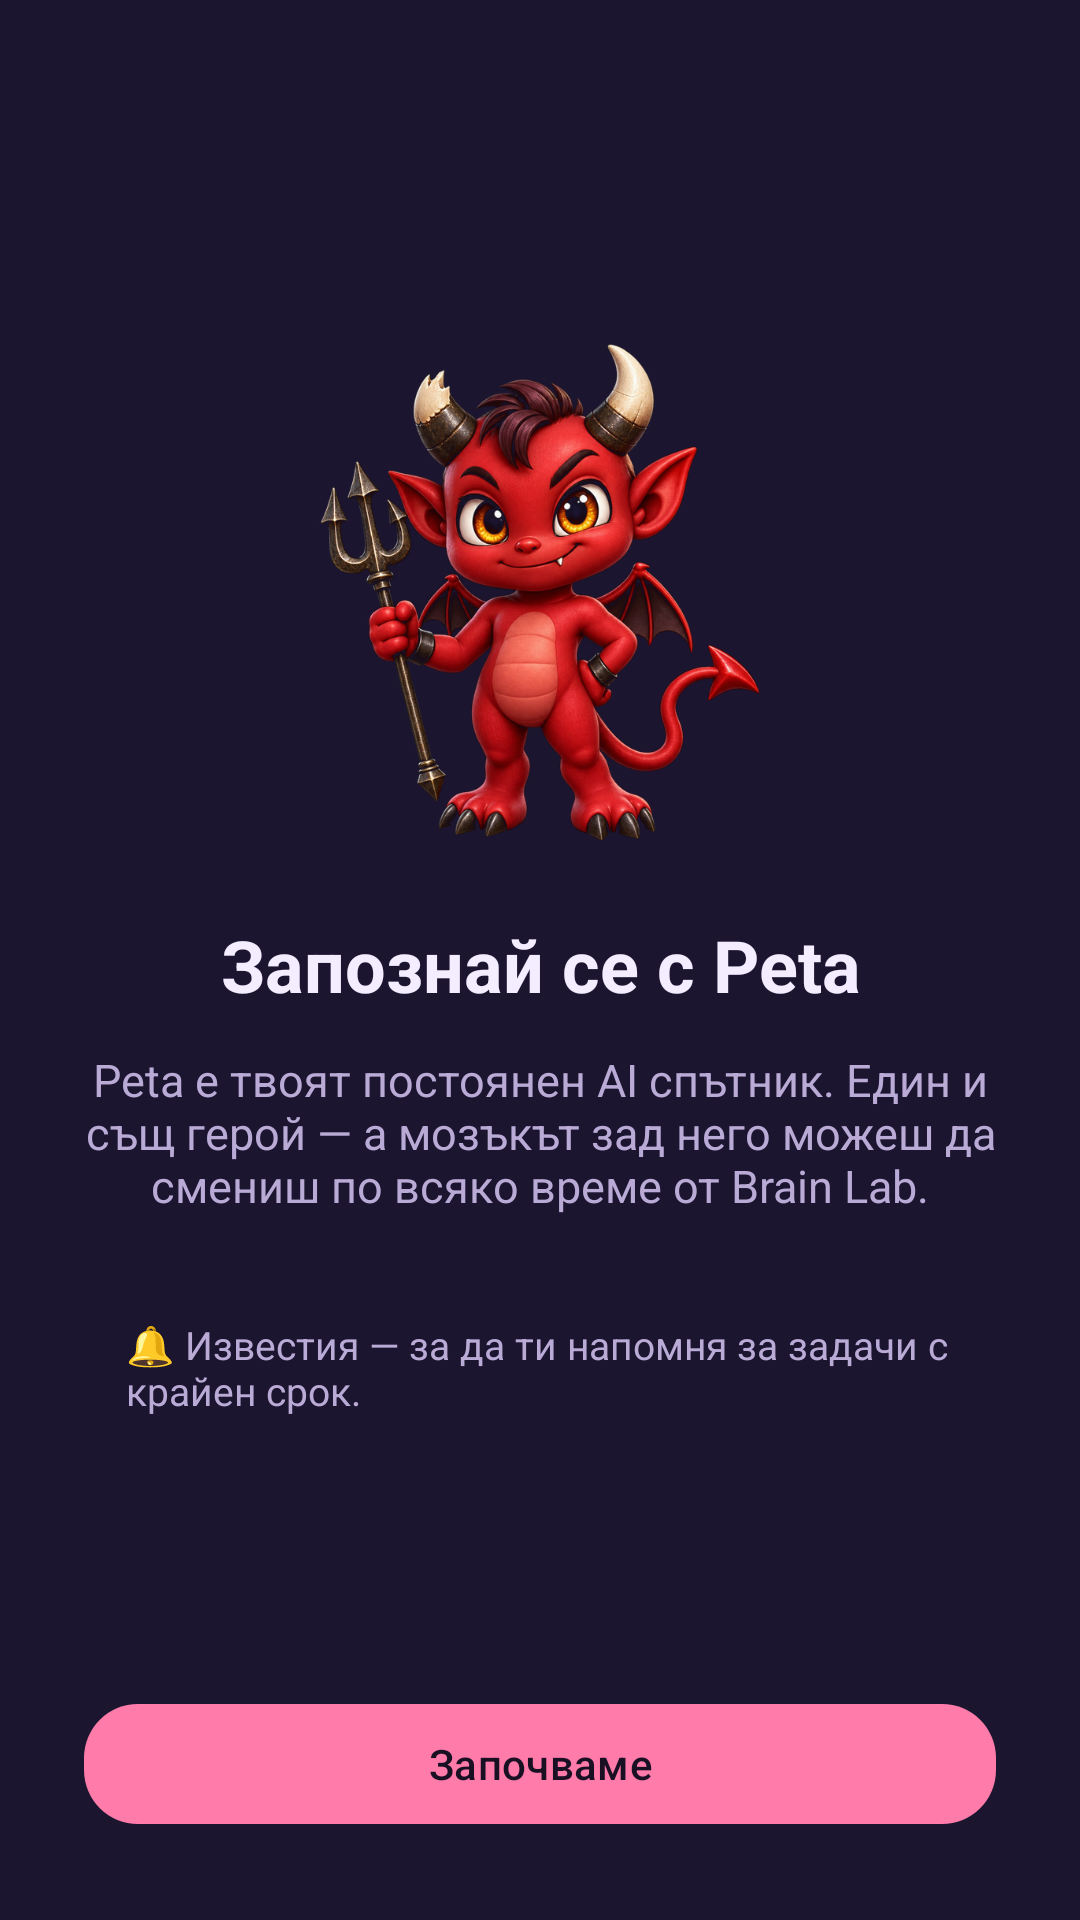

Here is an Android app screen rendered from its layout file. Give the layout XML and the strings, colors and styles it references.
<!-- AndroidManifest.xml: application theme Theme.EmotionPet -->
<!-- res/layout/activity_onboarding.xml -->
<?xml version="1.0" encoding="utf-8"?>
<LinearLayout xmlns:android="http://schemas.android.com/apk/res/android"
    xmlns:app="http://schemas.android.com/apk/res-auto"
    xmlns:tools="http://schemas.android.com/tools"
    android:layout_width="match_parent"
    android:layout_height="match_parent"
    android:background="@color/sheet_bg"
    android:gravity="center_horizontal"
    android:orientation="vertical"
    android:paddingStart="28dp"
    android:paddingTop="36dp"
    android:paddingEnd="28dp"
    android:paddingBottom="28dp">

    <View
        android:layout_width="0dp"
        android:layout_height="0dp"
        android:layout_weight="1" />

    <ImageView
        android:layout_width="168dp"
        android:layout_height="168dp"
        android:contentDescription="@string/app_name"
        android:scaleType="fitCenter"
        android:src="@drawable/peta_devil" />

    <TextView
        android:id="@+id/titleText"
        android:layout_width="match_parent"
        android:layout_height="wrap_content"
        android:layout_marginTop="24dp"
        android:gravity="center"
        android:text="@string/onboarding_title"
        android:textColor="@color/text_primary"
        android:textSize="24sp"
        android:textStyle="bold" />

    <TextView
        android:layout_width="match_parent"
        android:layout_height="wrap_content"
        android:layout_marginTop="12dp"
        android:gravity="center"
        android:text="@string/onboarding_body"
        android:textColor="@color/text_secondary"
        android:textSize="15sp" />

    <LinearLayout
        android:id="@+id/notifRow"
        android:layout_width="match_parent"
        android:layout_height="wrap_content"
        android:layout_marginTop="20dp"
        android:background="@drawable/bg_card"
        android:gravity="center_vertical"
        android:orientation="horizontal"
        android:padding="14dp">

        <TextView
            android:layout_width="0dp"
            android:layout_height="wrap_content"
            android:layout_weight="1"
            android:text="@string/onboarding_notif_hint"
            android:textColor="@color/text_secondary"
            android:textSize="13sp" />
    </LinearLayout>

    <View
        android:layout_width="0dp"
        android:layout_height="0dp"
        android:layout_weight="1" />

    <Button
        android:id="@+id/continueBtn"
        style="@style/Widget.EmotionPet.PrimaryButton"
        android:layout_width="match_parent"
        android:layout_height="wrap_content"
        android:text="@string/onboarding_continue" />

</LinearLayout>
<!-- resources referenced by this layout -->
<resources>
  <color name="sheet_bg">#1C1530</color>
  <color name="text_primary">#F3EDFF</color>
  <color name="text_secondary">#B9ABD6</color>
  <!-- drawable peta_devil: png bitmap (drawable-nodpi, 416680 bytes) -->
  <string name="app_name">Emotion Pet</string>
  <string name="onboarding_body">Peta е твоят постоянен AI спътник. Един и същ герой — а мозъкът зад него можеш да смениш по всяко време от Brain Lab.</string>
  <string name="onboarding_continue">Започваме</string>
  <string name="onboarding_notif_hint">🔔 Известия — за да ти напомня за задачи с крайен срок.</string>
  <string name="onboarding_title">Запознай се с Peta</string>
  <style name="Widget.EmotionPet.PrimaryButton" parent="Widget.Material3.Button">
          <item name="android:textAllCaps">false</item>
          <item name="cornerRadius">18dp</item>
          <item name="android:minHeight">48dp</item>
      </style>
  <style name="Theme.EmotionPet" parent="Theme.Material3.Dark.NoActionBar">
          <item name="colorPrimary">@color/accent</item>
          <item name="colorOnPrimary">@color/on_accent</item>
          <item name="colorSecondary">@color/accent2</item>
          <item name="colorSurface">@color/sheet_bg</item>
          <item name="colorOnSurface">@color/text_primary</item>
          <item name="android:colorBackground">@color/sheet_bg</item>
          <item name="android:statusBarColor">@android:color/transparent</item>
          <item name="android:navigationBarColor">@android:color/transparent</item>
          <item name="android:windowLightStatusBar">false</item>
          <item name="android:windowLightNavigationBar">false</item>
          <item name="bottomSheetDialogTheme">@style/Theme.EmotionPet.BottomSheet</item>
          <item name="materialAlertDialogTheme">@style/Theme.EmotionPet.Dialog</item>
      </style>
  <color name="accent">#FF7BA9</color>
  <color name="on_accent">#1A1024</color>
  <color name="accent2">#8E7BFF</color>
  <style name="Theme.EmotionPet.BottomSheet" parent="ThemeOverlay.Material3.BottomSheetDialog">
          <item name="bottomSheetStyle">@style/Widget.EmotionPet.BottomSheet</item>
      </style>
  <style name="Theme.EmotionPet.Dialog" parent="ThemeOverlay.Material3.MaterialAlertDialog">
          <item name="colorSurface">@color/surface_1</item>
          <item name="colorOnSurface">@color/text_primary</item>
      </style>
  <style name="Widget.EmotionPet.BottomSheet" parent="Widget.Material3.BottomSheet.Modal">
          <item name="backgroundTint">@color/sheet_bg</item>
          <item name="shapeAppearanceOverlay">@style/Shape.EmotionPet.TopRounded</item>
      </style>
  <color name="surface_1">#241B3C</color>
  <style name="Shape.EmotionPet.TopRounded" parent="">
          <item name="cornerFamily">rounded</item>
          <item name="cornerSizeTopLeft">28dp</item>
          <item name="cornerSizeTopRight">28dp</item>
          <item name="cornerSizeBottomLeft">0dp</item>
          <item name="cornerSizeBottomRight">0dp</item>
      </style>
</resources>
